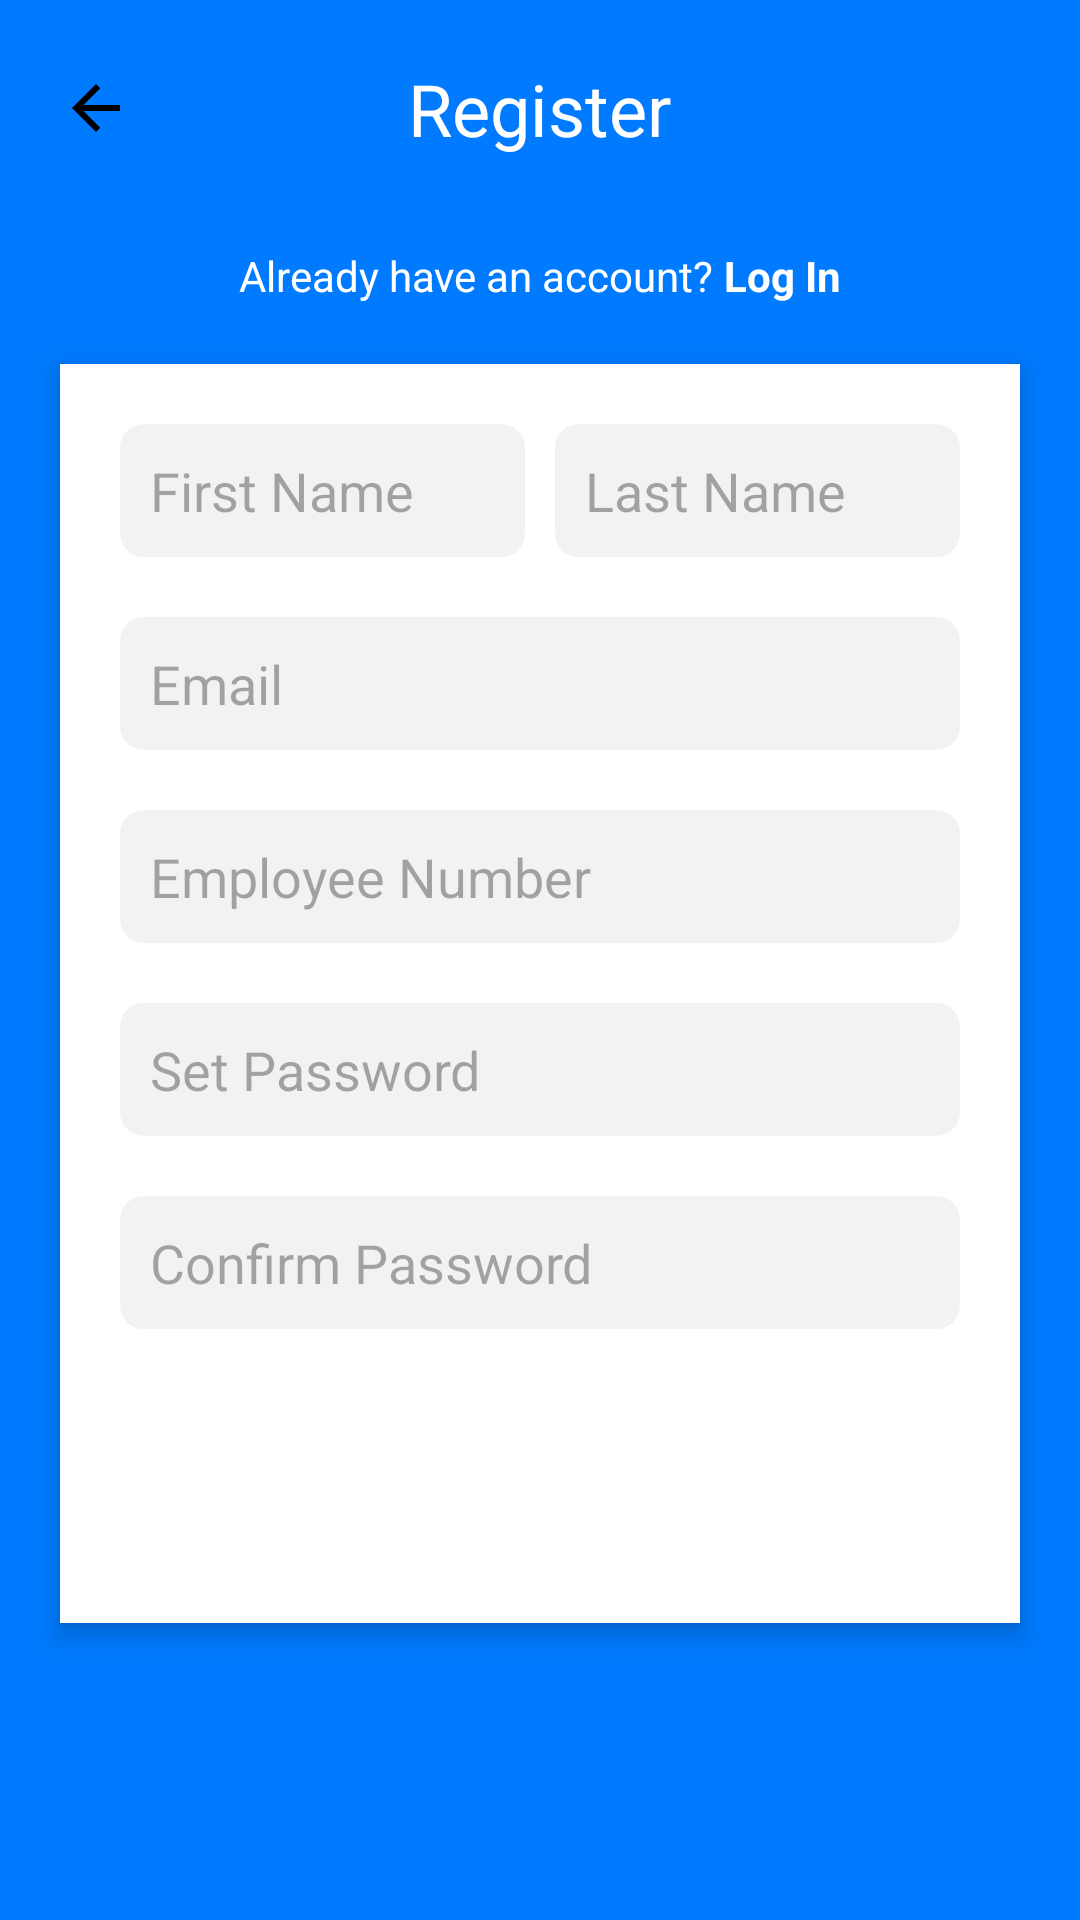

Reconstruct the res/layout file that produces this screen, plus the resources it refers to.
<!-- AndroidManifest.xml: application theme Theme.ProjectEve -->
<!-- res/layout/activity_register.xml -->
<LinearLayout xmlns:android="http://schemas.android.com/apk/res/android"
    xmlns:tools="http://schemas.android.com/tools"
    android:layout_width="match_parent"
    android:layout_height="match_parent"
    android:id="@+id/main"
    android:orientation="vertical"
    android:background="@color/blue"
    tools:context=".activity.Register">

    
    <RelativeLayout
        android:layout_width="match_parent"
        android:layout_height="wrap_content"
        android:padding="20dp">

        <ImageView
            android:id="@+id/back_button"
            android:layout_width="wrap_content"
            android:layout_height="wrap_content"
            android:src="@drawable/ic_back_arrow"
            android:layout_alignParentStart="true"
            android:layout_centerVertical="true" />

        <TextView
            android:id="@+id/title"
            android:layout_width="wrap_content"
            android:layout_height="wrap_content"
            android:text="Register"
            android:textSize="24sp"
            android:textColor="@color/white"
            android:layout_centerHorizontal="true"
            android:layout_centerVertical="true" />
    </RelativeLayout>

    
    <LinearLayout
        android:layout_width="wrap_content"
        android:layout_height="wrap_content"
        android:orientation="horizontal"
        android:layout_gravity="center_horizontal"
        android:layout_marginTop="10dp">
        <TextView
            android:layout_width="wrap_content"
            android:layout_height="wrap_content"
            android:text="Already have an account? "
            android:textSize="14sp"
            android:textColor="@color/white" />
        <TextView
            android:id="@+id/login_link"
            android:layout_width="wrap_content"
            android:layout_height="wrap_content"
            android:text="Log In"
            android:textSize="14sp"
            android:textColor="@android:color/white"
            android:textStyle="bold"
            android:clickable="true"
            android:focusable="true"/>
    </LinearLayout>

    
    <LinearLayout
        android:layout_width="match_parent"
        android:layout_height="wrap_content"
        android:orientation="vertical"
        android:background="@android:color/white"
        android:padding="20dp"
        android:layout_margin="20dp"
        android:elevation="5dp"
        android:layout_gravity="center_horizontal">

        
        <LinearLayout
            android:layout_width="match_parent"
            android:layout_height="wrap_content"
            android:orientation="horizontal">

            <EditText
                android:id="@+id/first_name"
                android:layout_width="0dp"
                android:layout_height="wrap_content"
                android:layout_weight="1"
                android:hint="First Name"
                android:textColor="@color/black"
                android:padding="10dp"
                android:background="@drawable/edittext_background"
                android:layout_marginEnd="10dp"/>

            <EditText
                android:id="@+id/last_name"
                android:layout_width="0dp"
                android:layout_height="wrap_content"
                android:layout_weight="1"
                android:hint="Last Name"
                android:textColor="@color/black"
                android:padding="10dp"
                android:background="@drawable/edittext_background"/>
        </LinearLayout>

        
        <EditText
            android:id="@+id/email"
            android:layout_width="match_parent"
            android:layout_height="wrap_content"
            android:hint="Email"
            android:textColor="@color/black"
            android:inputType="textEmailAddress"
            android:padding="10dp"
            android:background="@drawable/edittext_background"
            android:layout_marginTop="20dp"/>

        
        <EditText
            android:id="@+id/employee_number"
            android:layout_width="match_parent"
            android:layout_height="wrap_content"
            android:hint="Employee Number"
            android:textColor="@color/black"
            android:inputType="number"
            android:padding="10dp"
            android:background="@drawable/edittext_background"
            android:layout_marginTop="20dp"/>

        
        <EditText
            android:id="@+id/password"
            android:layout_width="match_parent"
            android:layout_height="wrap_content"
            android:hint="Set Password"
            android:textColor="@color/black"
            android:inputType="textPassword"
            android:padding="10dp"
            android:background="@drawable/edittext_background"
            android:layout_marginTop="20dp"/>

        <EditText
            android:id="@+id/confirm_password"
            android:layout_width="match_parent"
            android:layout_height="wrap_content"
            android:hint="Confirm Password"
            android:textColor="@color/black"
            android:inputType="textPassword"
            android:padding="10dp"
            android:background="@drawable/edittext_background"
            android:layout_marginTop="20dp"/>

        
        <Button
            android:id="@+id/register_button"
            android:layout_width="match_parent"
            android:layout_height="wrap_content"
            android:text="+ Register"
            android:background="@drawable/button_background"
            android:textColor="@android:color/white"
            android:layout_marginTop="30dp"/>
    </LinearLayout>
</LinearLayout>
<!-- resources referenced by this layout -->
<resources>
  <color name="black">#FF000000</color>
  <color name="blue">#007bff</color>
  <color name="white">#FFFFFFFF</color>
  <!-- drawable edittext_background (drawable) -->
  <shape xmlns:android="http://schemas.android.com/apk/res/android">
      <solid android:color="@color/backgroundEdt"/>
      <corners android:radius="8dp"/>
      <padding android:left="10dp" android:top="10dp" android:right="10dp" android:bottom="10dp"/>
  </shape>
  <!-- drawable ic_back_arrow (drawable) -->
  <vector xmlns:android="http://schemas.android.com/apk/res/android"
      android:autoMirrored="true"
      android:height="24dp"
      android:tint="#000000"
      android:viewportHeight="24"
      android:viewportWidth="24"
      android:width="24dp">
      <path android:fillColor="@android:color/white" android:pathData="M20,11H7.83l5.59,-5.59L12,4l-8,8 8,8 1.41,-1.41L7.83,13H20v-2z"/>
  </vector>
  <style name="Theme.ProjectEve" parent="Base.Theme.ProjectEve" />
  <color name="backgroundEdt">#f2f2f2</color>
  <style name="Base.Theme.ProjectEve" parent="Theme.Material3.DayNight.NoActionBar">
          
          
          <item name="colorPrimaryVariant">@color/white</item>
      </style>
</resources>
